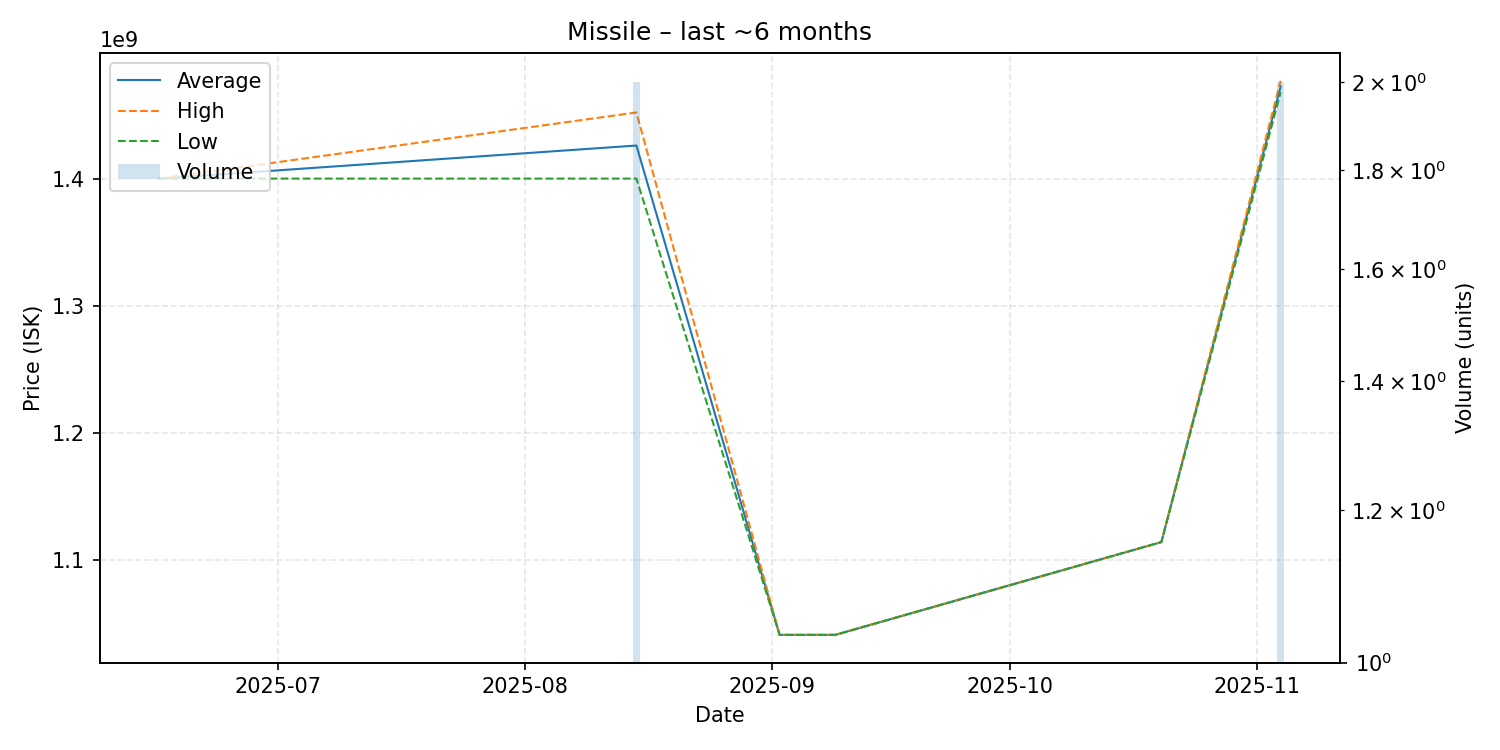

The table this chart was drawn from, first rows:
date, average, highest, lowest, order_count, volume
2025-06-16, 1400000000, 1400000000, 1400000000, 1, 1
2025-08-15, 1426000000, 1452000000, 1400000000, 2, 2
2025-09-02, 1041000000, 1041000000, 1041000000, 1, 1
2025-09-09, 1041000000, 1041000000, 1041000000, 1, 1
2025-10-20, 1114000000, 1114000000, 1114000000, 1, 1
2025-11-04, 1472500000, 1477000000, 1468000000, 2, 2
